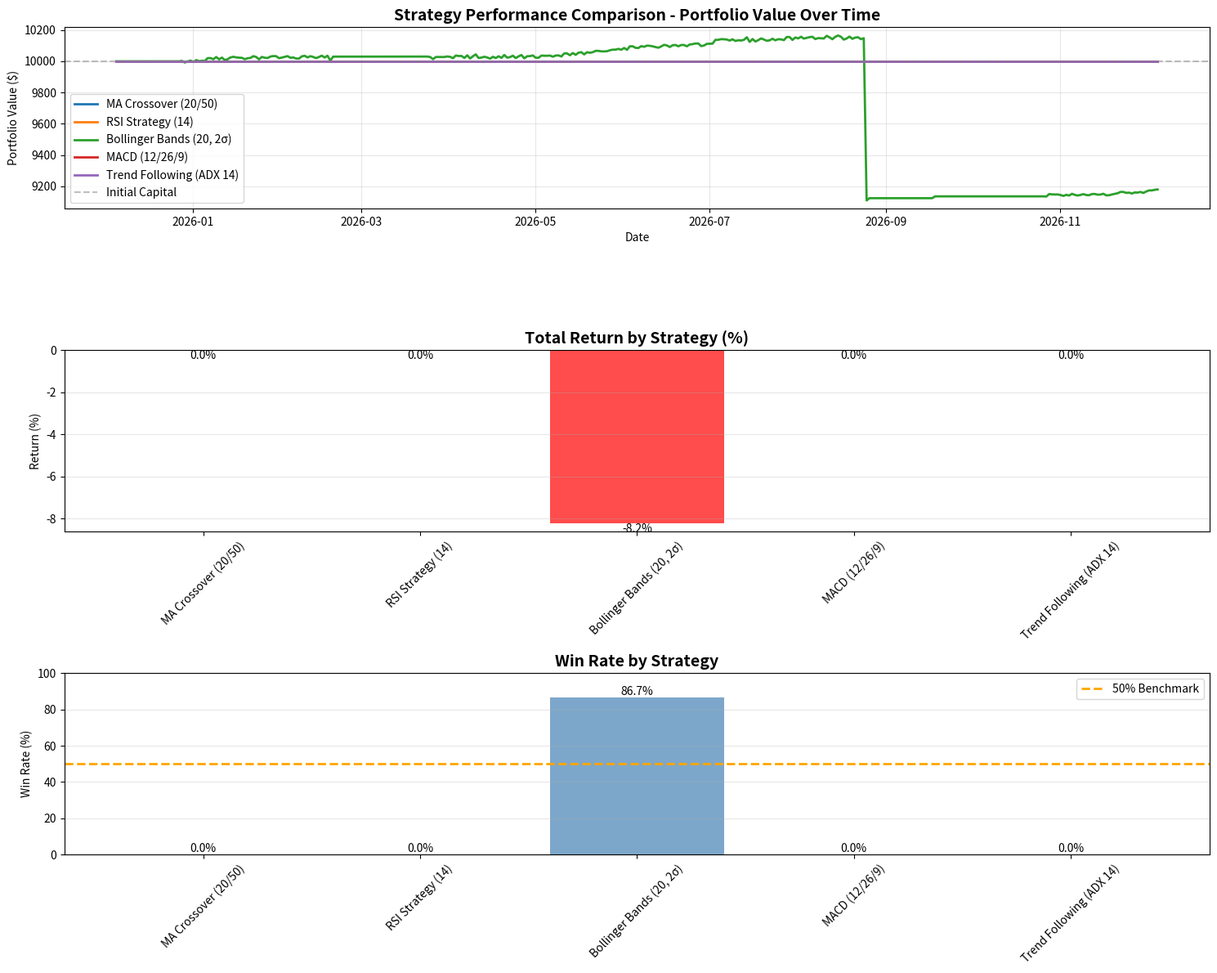

This figure's Python source:
"""
Gold Trading Strategy System
Multiple strategy implementations with backtesting and risk management
"""

import pandas as pd
import numpy as np
import matplotlib.pyplot as plt
from datetime import datetime, timedelta
import warnings
warnings.filterwarnings('ignore')

class GoldTradingStrategy:
    """Base class for gold trading strategies"""
    
    def __init__(self, initial_capital=10000, position_size=0.1, stop_loss=0.02, take_profit=0.05):
        """
        Initialize strategy parameters
        
        Args:
            initial_capital: Starting capital in USD
            position_size: Fraction of capital to use per trade (0.1 = 10%)
            stop_loss: Stop loss percentage (0.02 = 2%)
            take_profit: Take profit percentage (0.05 = 5%)
        """
        self.initial_capital = initial_capital
        self.position_size = position_size
        self.stop_loss = stop_loss
        self.take_profit = take_profit
        self.trades = []
        self.portfolio_value = []
        
    def calculate_position_size(self, price, capital):
        """Calculate how many ounces to buy"""
        trade_amount = capital * self.position_size
        ounces = trade_amount / price
        return ounces, trade_amount
    
    def execute_trade(self, date, price, signal, capital):
        """Execute a trade based on signal"""
        if signal == 'BUY':
            ounces, cost = self.calculate_position_size(price, capital)
            return {
                'date': date,
                'type': 'BUY',
                'price': price,
                'ounces': ounces,
                'cost': cost,
                'stop_loss': price * (1 - self.stop_loss),
                'take_profit': price * (1 + self.take_profit)
            }
        return None
    
    def check_exit(self, current_price, trade):
        """Check if trade should be exited"""
        if current_price <= trade['stop_loss']:
            return 'STOP_LOSS'
        elif current_price >= trade['take_profit']:
            return 'TAKE_PROFIT'
        return None


class MovingAverageCrossover(GoldTradingStrategy):
    """
    Strategy 1: Moving Average Crossover
    Buy when short MA crosses above long MA (Golden Cross)
    Sell when short MA crosses below long MA (Death Cross)
    """
    
    def __init__(self, short_window=20, long_window=50, **kwargs):
        super().__init__(**kwargs)
        self.short_window = short_window
        self.long_window = long_window
        self.name = f"MA Crossover ({short_window}/{long_window})"
    
    def generate_signals(self, df):
        """Generate trading signals"""
        signals = df.copy()
        
        # Calculate moving averages
        signals['SMA_Short'] = signals['Close'].rolling(window=self.short_window).mean()
        signals['SMA_Long'] = signals['Close'].rolling(window=self.long_window).mean()
        
        # Generate signals
        signals['Signal'] = 0
        signals['Signal'][self.short_window:] = np.where(
            signals['SMA_Short'][self.short_window:] > signals['SMA_Long'][self.short_window:], 
            1, 0
        )
        
        # Generate trading orders (1 = buy, -1 = sell, 0 = hold)
        signals['Position'] = signals['Signal'].diff()
        
        return signals


class RSIStrategy(GoldTradingStrategy):
    """
    Strategy 2: RSI (Relative Strength Index)
    Buy when RSI < 30 (oversold)
    Sell when RSI > 70 (overbought)
    """
    
    def __init__(self, rsi_period=14, oversold=30, overbought=70, **kwargs):
        super().__init__(**kwargs)
        self.rsi_period = rsi_period
        self.oversold = oversold
        self.overbought = overbought
        self.name = f"RSI Strategy ({rsi_period})"
    
    def calculate_rsi(self, prices, period):
        """Calculate RSI"""
        delta = prices.diff()
        gain = (delta.where(delta > 0, 0)).rolling(window=period).mean()
        loss = (-delta.where(delta < 0, 0)).rolling(window=period).mean()
        
        rs = gain / loss
        rsi = 100 - (100 / (1 + rs))
        return rsi
    
    def generate_signals(self, df):
        """Generate trading signals"""
        signals = df.copy()
        
        # Calculate RSI
        signals['RSI'] = self.calculate_rsi(signals['Close'], self.rsi_period)
        
        # Generate signals
        signals['Signal'] = 0
        signals.loc[signals['RSI'] < self.oversold, 'Signal'] = 1  # Buy
        signals.loc[signals['RSI'] > self.overbought, 'Signal'] = -1  # Sell
        
        # Generate positions
        signals['Position'] = signals['Signal'].diff()
        
        return signals


class BollingerBandsStrategy(GoldTradingStrategy):
    """
    Strategy 3: Bollinger Bands
    Buy when price touches lower band
    Sell when price touches upper band
    """
    
    def __init__(self, bb_period=20, num_std=2, **kwargs):
        super().__init__(**kwargs)
        self.bb_period = bb_period
        self.num_std = num_std
        self.name = f"Bollinger Bands ({bb_period}, {num_std}σ)"
    
    def generate_signals(self, df):
        """Generate trading signals"""
        signals = df.copy()
        
        # Calculate Bollinger Bands
        signals['BB_Middle'] = signals['Close'].rolling(window=self.bb_period).mean()
        signals['BB_Std'] = signals['Close'].rolling(window=self.bb_period).std()
        signals['BB_Upper'] = signals['BB_Middle'] + (signals['BB_Std'] * self.num_std)
        signals['BB_Lower'] = signals['BB_Middle'] - (signals['BB_Std'] * self.num_std)
        
        # Generate signals
        signals['Signal'] = 0
        signals.loc[signals['Close'] <= signals['BB_Lower'], 'Signal'] = 1  # Buy
        signals.loc[signals['Close'] >= signals['BB_Upper'], 'Signal'] = -1  # Sell
        
        # Generate positions
        signals['Position'] = signals['Signal'].diff()
        
        return signals


class MACDStrategy(GoldTradingStrategy):
    """
    Strategy 4: MACD (Moving Average Convergence Divergence)
    Buy when MACD crosses above signal line
    Sell when MACD crosses below signal line
    """
    
    def __init__(self, fast=12, slow=26, signal=9, **kwargs):
        super().__init__(**kwargs)
        self.fast = fast
        self.slow = slow
        self.signal = signal
        self.name = f"MACD ({fast}/{slow}/{signal})"
    
    def calculate_macd(self, prices):
        """Calculate MACD"""
        ema_fast = prices.ewm(span=self.fast, adjust=False).mean()
        ema_slow = prices.ewm(span=self.slow, adjust=False).mean()
        macd = ema_fast - ema_slow
        signal_line = macd.ewm(span=self.signal, adjust=False).mean()
        return macd, signal_line
    
    def generate_signals(self, df):
        """Generate trading signals"""
        signals = df.copy()
        
        # Calculate MACD
        signals['MACD'], signals['Signal_Line'] = self.calculate_macd(signals['Close'])
        signals['MACD_Histogram'] = signals['MACD'] - signals['Signal_Line']
        
        # Generate signals
        signals['Signal'] = 0
        signals['Signal'][1:] = np.where(
            (signals['MACD'][1:] > signals['Signal_Line'][1:]) & 
            (signals['MACD'][:-1].values <= signals['Signal_Line'][:-1].values), 
            1, 0
        )
        signals['Signal'][1:] = np.where(
            (signals['MACD'][1:] < signals['Signal_Line'][1:]) & 
            (signals['MACD'][:-1].values >= signals['Signal_Line'][:-1].values), 
            -1, signals['Signal'][1:]
        )
        
        # Generate positions
        signals['Position'] = signals['Signal']
        
        return signals


class TrendFollowingStrategy(GoldTradingStrategy):
    """
    Strategy 5: Trend Following with ADX
    Uses ADX to identify strong trends and trades in direction of trend
    """
    
    def __init__(self, adx_period=14, adx_threshold=25, **kwargs):
        super().__init__(**kwargs)
        self.adx_period = adx_period
        self.adx_threshold = adx_threshold
        self.name = f"Trend Following (ADX {adx_period})"
    
    def calculate_adx(self, df):
        """Calculate ADX (Average Directional Index)"""
        high = df['High']
        low = df['Low']
        close = df['Close']
        
        # Calculate +DM and -DM
        up_move = high.diff()
        down_move = -low.diff()
        
        plus_dm = np.where((up_move > down_move) & (up_move > 0), up_move, 0)
        minus_dm = np.where((down_move > up_move) & (down_move > 0), down_move, 0)
        
        # Calculate True Range
        tr1 = high - low
        tr2 = abs(high - close.shift())
        tr3 = abs(low - close.shift())
        tr = pd.DataFrame({'tr1': tr1, 'tr2': tr2, 'tr3': tr3}).max(axis=1)
        
        # Calculate smoothed indicators
        atr = tr.rolling(window=self.adx_period).mean()
        plus_di = 100 * (pd.Series(plus_dm).rolling(window=self.adx_period).mean() / atr)
        minus_di = 100 * (pd.Series(minus_dm).rolling(window=self.adx_period).mean() / atr)
        
        # Calculate DX and ADX
        dx = 100 * abs(plus_di - minus_di) / (plus_di + minus_di)
        adx = dx.rolling(window=self.adx_period).mean()
        
        return adx, plus_di, minus_di
    
    def generate_signals(self, df):
        """Generate trading signals"""
        signals = df.copy()
        
        # Calculate ADX and directional indicators
        signals['ADX'], signals['Plus_DI'], signals['Minus_DI'] = self.calculate_adx(signals)
        
        # Calculate trend
        signals['Trend'] = signals['Close'].rolling(window=20).mean()
        
        # Generate signals (only trade when ADX shows strong trend)
        signals['Signal'] = 0
        strong_trend = signals['ADX'] > self.adx_threshold
        
        signals.loc[strong_trend & (signals['Plus_DI'] > signals['Minus_DI']), 'Signal'] = 1  # Buy
        signals.loc[strong_trend & (signals['Plus_DI'] < signals['Minus_DI']), 'Signal'] = -1  # Sell
        
        # Generate positions
        signals['Position'] = signals['Signal'].diff()
        
        return signals


def backtest_strategy(strategy, df):
    """
    Backtest a trading strategy
    """
    signals = strategy.generate_signals(df)
    
    capital = strategy.initial_capital
    position = 0
    entry_price = 0
    trades = []
    portfolio_values = [capital]
    
    for i in range(len(signals)):
        current_price = signals['Close'].iloc[i]
        current_date = signals.index[i]
        
        # Check if we have a position
        if position > 0:
            # Check stop loss / take profit
            pnl_pct = (current_price - entry_price) / entry_price
            
            if current_price <= entry_price * (1 - strategy.stop_loss):
                # Stop loss hit
                exit_value = position * current_price
                pnl = exit_value - (position * entry_price)
                capital += pnl
                
                trades.append({
                    'entry_date': entry_date,
                    'exit_date': current_date,
                    'entry_price': entry_price,
                    'exit_price': current_price,
                    'ounces': position,
                    'pnl': pnl,
                    'pnl_pct': pnl_pct * 100,
                    'exit_reason': 'STOP_LOSS'
                })
                
                position = 0
                
            elif current_price >= entry_price * (1 + strategy.take_profit):
                # Take profit hit
                exit_value = position * current_price
                pnl = exit_value - (position * entry_price)
                capital += pnl
                
                trades.append({
                    'entry_date': entry_date,
                    'exit_date': current_date,
                    'entry_price': entry_price,
                    'exit_price': current_price,
                    'ounces': position,
                    'pnl': pnl,
                    'pnl_pct': pnl_pct * 100,
                    'exit_reason': 'TAKE_PROFIT'
                })
                
                position = 0
        
        # Check for new signals
        if 'Position' in signals.columns and i > 0:
            if signals['Position'].iloc[i] == 1 and position == 0:  # Buy signal
                ounces, cost = strategy.calculate_position_size(current_price, capital)
                capital -= cost
                position = ounces
                entry_price = current_price
                entry_date = current_date
                
            elif signals['Position'].iloc[i] == -1 and position > 0:  # Sell signal
                exit_value = position * current_price
                pnl = exit_value - (position * entry_price)
                capital += exit_value
                
                trades.append({
                    'entry_date': entry_date,
                    'exit_date': current_date,
                    'entry_price': entry_price,
                    'exit_price': current_price,
                    'ounces': position,
                    'pnl': pnl,
                    'pnl_pct': ((current_price - entry_price) / entry_price) * 100,
                    'exit_reason': 'SIGNAL'
                })
                
                position = 0
        
        # Calculate current portfolio value
        current_value = capital + (position * current_price if position > 0 else 0)
        portfolio_values.append(current_value)
    
    # Close any open positions
    if position > 0:
        current_price = signals['Close'].iloc[-1]
        exit_value = position * current_price
        pnl = exit_value - (position * entry_price)
        capital += exit_value
        
        trades.append({
            'entry_date': entry_date,
            'exit_date': signals.index[-1],
            'entry_price': entry_price,
            'exit_price': current_price,
            'ounces': position,
            'pnl': pnl,
            'pnl_pct': ((current_price - entry_price) / entry_price) * 100,
            'exit_reason': 'END_OF_PERIOD'
        })
    
    return {
        'trades': trades,
        'portfolio_values': portfolio_values,
        'final_capital': capital,
        'signals': signals
    }


def calculate_performance_metrics(results, initial_capital):
    """Calculate strategy performance metrics"""
    trades = results['trades']
    portfolio_values = results['portfolio_values']
    
    if len(trades) == 0:
        return {
            'total_return': 0,
            'total_return_pct': 0,
            'num_trades': 0,
            'win_rate': 0,
            'avg_win': 0,
            'avg_loss': 0,
            'profit_factor': 0,
            'max_drawdown': 0,
            'sharpe_ratio': 0
        }
    
    trades_df = pd.DataFrame(trades)
    
    # Basic metrics
    total_return = results['final_capital'] - initial_capital
    total_return_pct = (total_return / initial_capital) * 100
    
    # Win rate
    winning_trades = trades_df[trades_df['pnl'] > 0]
    losing_trades = trades_df[trades_df['pnl'] <= 0]
    
    num_wins = len(winning_trades)
    num_losses = len(losing_trades)
    win_rate = (num_wins / len(trades)) * 100 if len(trades) > 0 else 0
    
    # Average win/loss
    avg_win = winning_trades['pnl'].mean() if len(winning_trades) > 0 else 0
    avg_loss = losing_trades['pnl'].mean() if len(losing_trades) > 0 else 0
    
    # Profit factor
    total_wins = winning_trades['pnl'].sum() if len(winning_trades) > 0 else 0
    total_losses = abs(losing_trades['pnl'].sum()) if len(losing_trades) > 0 else 0
    profit_factor = total_wins / total_losses if total_losses > 0 else 0
    
    # Max drawdown
    portfolio_series = pd.Series(portfolio_values)
    rolling_max = portfolio_series.expanding().max()
    drawdown = (portfolio_series - rolling_max) / rolling_max
    max_drawdown = drawdown.min() * 100
    
    # Sharpe ratio (simplified - assuming daily returns)
    returns = portfolio_series.pct_change().dropna()
    sharpe_ratio = (returns.mean() / returns.std()) * np.sqrt(252) if returns.std() > 0 else 0
    
    return {
        'total_return': total_return,
        'total_return_pct': total_return_pct,
        'num_trades': len(trades),
        'num_wins': num_wins,
        'num_losses': num_losses,
        'win_rate': win_rate,
        'avg_win': avg_win,
        'avg_loss': avg_loss,
        'avg_trade_pnl': trades_df['pnl'].mean(),
        'profit_factor': profit_factor,
        'max_drawdown': max_drawdown,
        'sharpe_ratio': sharpe_ratio,
        'best_trade': trades_df['pnl'].max(),
        'worst_trade': trades_df['pnl'].min()
    }


def generate_sample_data(days=365):
    """Generate sample gold price data"""
    np.random.seed(42)
    
    end_date = datetime.now()
    start_date = end_date - timedelta(days=days-1)
    dates = pd.date_range(start=start_date, end=end_date, freq='D')
    actual_days = len(dates)
    
    base_price = 2000
    trend = np.linspace(0, 150, actual_days)
    seasonal = 30 * np.sin(np.linspace(0, 4*np.pi, actual_days))
    noise = np.random.normal(0, 15, actual_days)
    
    close_prices = base_price + trend + seasonal + noise
    
    df = pd.DataFrame({
        'Open': close_prices + np.random.normal(0, 5, actual_days),
        'High': close_prices + abs(np.random.normal(10, 5, actual_days)),
        'Low': close_prices - abs(np.random.normal(10, 5, actual_days)),
        'Close': close_prices,
        'Volume': np.random.randint(100000, 500000, actual_days)
    }, index=dates)
    
    return df


def plot_strategy_comparison(strategies_results, df):
    """Plot comparison of all strategies"""
    fig, axes = plt.subplots(3, 1, figsize=(15, 12))
    
    # Plot 1: Portfolio values over time
    ax1 = axes[0]
    for strategy_name, results in strategies_results.items():
        portfolio_values = results['portfolio_values']
        dates = pd.date_range(start=df.index[0], periods=len(portfolio_values), freq='D')
        ax1.plot(dates, portfolio_values, label=strategy_name, linewidth=2)
    
    ax1.axhline(y=10000, color='gray', linestyle='--', alpha=0.5, label='Initial Capital')
    ax1.set_title('Strategy Performance Comparison - Portfolio Value Over Time', fontsize=14, fontweight='bold')
    ax1.set_xlabel('Date')
    ax1.set_ylabel('Portfolio Value ($)')
    ax1.legend(loc='best')
    ax1.grid(True, alpha=0.3)
    
    # Plot 2: Returns comparison
    ax2 = axes[1]
    strategy_names = list(strategies_results.keys())
    returns = [calculate_performance_metrics(results, 10000)['total_return_pct'] 
               for results in strategies_results.values()]
    
    colors = ['green' if r > 0 else 'red' for r in returns]
    bars = ax2.bar(strategy_names, returns, color=colors, alpha=0.7)
    ax2.axhline(y=0, color='black', linestyle='-', linewidth=0.5)
    ax2.set_title('Total Return by Strategy (%)', fontsize=14, fontweight='bold')
    ax2.set_ylabel('Return (%)')
    ax2.tick_params(axis='x', rotation=45)
    ax2.grid(True, alpha=0.3, axis='y')
    
    # Add value labels on bars
    for bar in bars:
        height = bar.get_height()
        ax2.text(bar.get_x() + bar.get_width()/2., height,
                f'{height:.1f}%', ha='center', va='bottom' if height > 0 else 'top')
    
    # Plot 3: Win rate comparison
    ax3 = axes[2]
    win_rates = [calculate_performance_metrics(results, 10000)['win_rate'] 
                 for results in strategies_results.values()]
    
    bars = ax3.bar(strategy_names, win_rates, color='steelblue', alpha=0.7)
    ax3.axhline(y=50, color='orange', linestyle='--', linewidth=2, label='50% Benchmark')
    ax3.set_title('Win Rate by Strategy', fontsize=14, fontweight='bold')
    ax3.set_ylabel('Win Rate (%)')
    ax3.set_ylim(0, 100)
    ax3.tick_params(axis='x', rotation=45)
    ax3.legend()
    ax3.grid(True, alpha=0.3, axis='y')
    
    # Add value labels on bars
    for bar in bars:
        height = bar.get_height()
        ax3.text(bar.get_x() + bar.get_width()/2., height,
                f'{height:.1f}%', ha='center', va='bottom')
    
    plt.tight_layout()
    plt.savefig('gold_strategy_comparison.png', dpi=300, bbox_inches='tight')
    print("✓ Strategy comparison chart saved as 'gold_strategy_comparison.png'")
    
    return fig


def main():
    """Main execution function"""
    print("=" * 80)
    print(" " * 25 + "GOLD TRADING STRATEGY SYSTEM")
    print("=" * 80)
    
    # Generate sample data
    print("\n📊 Loading historical gold price data...")
    df = generate_sample_data(days=365)
    print(f"✓ Loaded {len(df)} days of data")
    print(f"   Price range: ${df['Close'].min():.2f} - ${df['Close'].max():.2f}")
    
    # Initialize strategies
    initial_capital = 10000
    
    strategies = [
        MovingAverageCrossover(short_window=20, long_window=50, initial_capital=initial_capital),
        RSIStrategy(rsi_period=14, initial_capital=initial_capital),
        BollingerBandsStrategy(bb_period=20, initial_capital=initial_capital),
        MACDStrategy(fast=12, slow=26, signal=9, initial_capital=initial_capital),
        TrendFollowingStrategy(adx_period=14, initial_capital=initial_capital)
    ]
    
    print(f"\n🎯 Testing {len(strategies)} different strategies...")
    print(f"   Initial Capital: ${initial_capital:,.2f}")
    print(f"   Position Size: 10% of capital")
    print(f"   Stop Loss: 2%")
    print(f"   Take Profit: 5%")
    
    # Backtest all strategies
    strategies_results = {}
    
    for strategy in strategies:
        print(f"\n   Testing: {strategy.name}...", end=' ')
        results = backtest_strategy(strategy, df)
        strategies_results[strategy.name] = results
        metrics = calculate_performance_metrics(results, initial_capital)
        print(f"✓ ({metrics['num_trades']} trades)")
    
    # Display results
    print("\n" + "=" * 80)
    print(" " * 30 + "STRATEGY RESULTS")
    print("=" * 80)
    
    results_data = []
    
    for strategy_name, results in strategies_results.items():
        metrics = calculate_performance_metrics(results, initial_capital)
        results_data.append({
            'Strategy': strategy_name,
            'Final Value': f"${metrics['total_return'] + initial_capital:,.2f}",
            'Return': f"{metrics['total_return_pct']:.2f}%",
            'Trades': metrics['num_trades'],
            'Win Rate': f"{metrics['win_rate']:.1f}%",
            'Profit Factor': f"{metrics['profit_factor']:.2f}",
            'Max DD': f"{metrics['max_drawdown']:.2f}%",
            'Sharpe': f"{metrics['sharpe_ratio']:.2f}"
        })
    
    results_df = pd.DataFrame(results_data)
    print("\n" + results_df.to_string(index=False))
    
    # Find best strategy
    best_strategy = max(strategies_results.items(), 
                       key=lambda x: calculate_performance_metrics(x[1], initial_capital)['total_return_pct'])
    
    print("\n" + "=" * 80)
    print(f"🏆 BEST PERFORMING STRATEGY: {best_strategy[0]}")
    print("=" * 80)
    
    best_metrics = calculate_performance_metrics(best_strategy[1], initial_capital)
    
    print(f"\nPerformance Summary:")
    print(f"  Initial Capital:        ${initial_capital:,.2f}")
    print(f"  Final Value:            ${best_metrics['total_return'] + initial_capital:,.2f}")
    print(f"  Total Return:           ${best_metrics['total_return']:,.2f} ({best_metrics['total_return_pct']:.2f}%)")
    print(f"\nTrading Statistics:")
    print(f"  Total Trades:           {best_metrics['num_trades']}")
    
    if best_metrics['num_trades'] > 0:
        print(f"  Winning Trades:         {best_metrics['num_wins']}")
        print(f"  Losing Trades:          {best_metrics['num_losses']}")
        print(f"  Win Rate:               {best_metrics['win_rate']:.2f}%")
        print(f"\nRisk Metrics:")
        print(f"  Average Win:            ${best_metrics['avg_win']:.2f}")
        print(f"  Average Loss:           ${best_metrics['avg_loss']:.2f}")
        print(f"  Profit Factor:          {best_metrics['profit_factor']:.2f}")
        print(f"  Max Drawdown:           {best_metrics['max_drawdown']:.2f}%")
        print(f"  Sharpe Ratio:           {best_metrics['sharpe_ratio']:.2f}")
        print(f"\nBest/Worst Trades:")
        print(f"  Best Trade:             ${best_metrics['best_trade']:.2f}")
        print(f"  Worst Trade:            ${best_metrics['worst_trade']:.2f}")
    else:
        print(f"  No trades executed - conditions not met during backtest period")
    
    # Show recent trades from best strategy
    if len(best_strategy[1]['trades']) > 0:
        print("\n" + "=" * 80)
        print("RECENT TRADES (Last 5)")
        print("=" * 80)
        
        recent_trades = pd.DataFrame(best_strategy[1]['trades']).tail(5)
        print(recent_trades[['entry_date', 'exit_date', 'entry_price', 'exit_price', 
                            'pnl', 'pnl_pct', 'exit_reason']].to_string(index=False))
    
    # Generate visualizations
    print("\n" + "=" * 80)
    print("📊 Generating visualizations...")
    plot_strategy_comparison(strategies_results, df)
    
    # Export results
    print("\n📁 Exporting results...")
    results_df.to_csv('strategy_comparison.csv', index=False)
    print("✓ Strategy comparison saved to 'strategy_comparison.csv'")
    
    # Export best strategy trades
    if len(best_strategy[1]['trades']) > 0:
        trades_df = pd.DataFrame(best_strategy[1]['trades'])
        trades_df.to_csv('best_strategy_trades.csv', index=False)
        print("✓ Trade history saved to 'best_strategy_trades.csv'")
    
    print("\n" + "=" * 80)
    print("⚠️  IMPORTANT DISCLAIMER")
    print("=" * 80)
    print("""
Past performance does NOT guarantee future results
These strategies are backtested on historical data and may not work in live markets
Market conditions change constantly
Always use proper risk management
Never risk more than you can afford to lose
This is for EDUCATIONAL PURPOSES ONLY - NOT financial advice
Consult a licensed financial advisor before trading
    """)
    print("=" * 80)
    
    print("\n✅ Analysis complete!\n")


if __name__ == "__main__":
    main()
